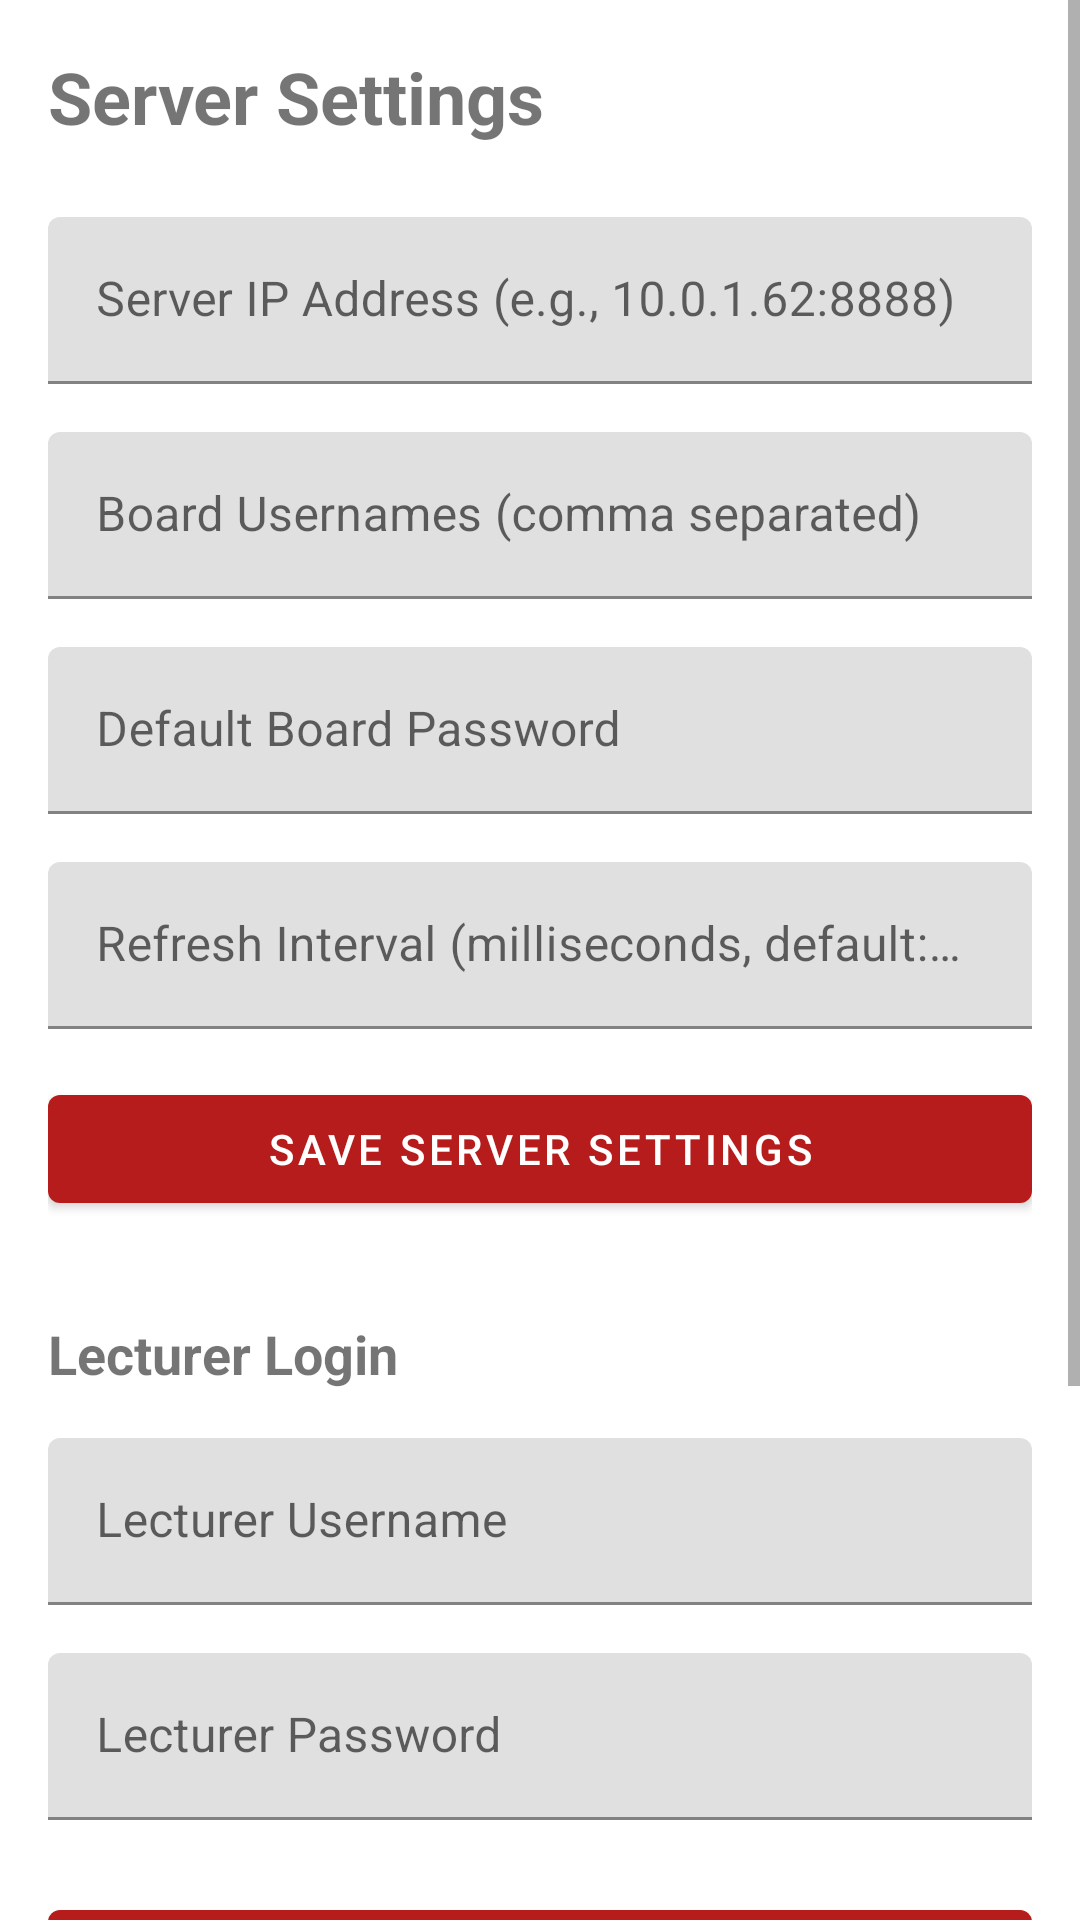

Produce the Android XML layout that renders to this screen, including the resource entries it uses.
<!-- AndroidManifest.xml: application theme Theme.BoardSimulator -->
<!-- res/layout/fragment_slideshow_new.xml -->
<?xml version="1.0" encoding="utf-8"?>
<ScrollView xmlns:android="http://schemas.android.com/apk/res/android"
    xmlns:app="http://schemas.android.com/apk/res-auto"
    xmlns:tools="http://schemas.android.com/tools"
    android:layout_width="match_parent"
    android:layout_height="match_parent"
    tools:context=".ui.slideshow.SlideshowFragment">

    <LinearLayout
        android:layout_width="match_parent"
        android:layout_height="wrap_content"
        android:orientation="vertical"
        android:padding="16dp">

        <TextView
            android:layout_width="match_parent"
            android:layout_height="wrap_content"
            android:text="Server Settings"
            android:textSize="24sp"
            android:textStyle="bold"
            android:layout_marginBottom="24dp" />

        <com.google.android.material.textfield.TextInputLayout
            android:layout_width="match_parent"
            android:layout_height="wrap_content"
            android:hint="Server IP Address (e.g., 10.0.1.62:8888)"
            android:layout_marginBottom="16dp">

            <com.google.android.material.textfield.TextInputEditText
                android:id="@+id/edit_server_ip"
                android:layout_width="match_parent"
                android:layout_height="wrap_content"
                android:inputType="textUri" />

        </com.google.android.material.textfield.TextInputLayout>

        <com.google.android.material.textfield.TextInputLayout
            android:layout_width="match_parent"
            android:layout_height="wrap_content"
            android:hint="Board Usernames (comma separated)"
            android:layout_marginBottom="16dp">

            <com.google.android.material.textfield.TextInputEditText
                android:id="@+id/edit_board_usernames"
                android:layout_width="match_parent"
                android:layout_height="wrap_content"
                android:inputType="text" />

        </com.google.android.material.textfield.TextInputLayout>

        <com.google.android.material.textfield.TextInputLayout
            android:layout_width="match_parent"
            android:layout_height="wrap_content"
            android:hint="Default Board Password"
            android:layout_marginBottom="16dp">

            <com.google.android.material.textfield.TextInputEditText
                android:id="@+id/edit_board_password"
                android:layout_width="match_parent"
                android:layout_height="wrap_content"
                android:inputType="textPassword" />

        </com.google.android.material.textfield.TextInputLayout>

        <com.google.android.material.textfield.TextInputLayout
            android:layout_width="match_parent"
            android:layout_height="wrap_content"
            android:hint="Refresh Interval (milliseconds, default: 10000)"
            android:layout_marginBottom="16dp">

            <com.google.android.material.textfield.TextInputEditText
                android:id="@+id/edit_refresh_interval"
                android:layout_width="match_parent"
                android:layout_height="wrap_content"
                android:inputType="number" />

        </com.google.android.material.textfield.TextInputLayout>

        <ProgressBar
            android:id="@+id/progress_bar"
            android:layout_width="wrap_content"
            android:layout_height="wrap_content"
            android:layout_gravity="center"
            android:visibility="gone"
            android:layout_marginBottom="16dp" />

        <Button
            android:id="@+id/button_save"
            android:layout_width="match_parent"
            android:layout_height="wrap_content"
            android:text="Save Server Settings"
            android:layout_marginBottom="32dp" />

        <TextView
            android:layout_width="match_parent"
            android:layout_height="wrap_content"
            android:text="Lecturer Login"
            android:textSize="18sp"
            android:textStyle="bold"
            android:layout_marginBottom="16dp" />

        <com.google.android.material.textfield.TextInputLayout
            android:layout_width="match_parent"
            android:layout_height="wrap_content"
            android:hint="Lecturer Username"
            android:layout_marginBottom="16dp">

            <com.google.android.material.textfield.TextInputEditText
                android:id="@+id/edit_lecturer_username"
                android:layout_width="match_parent"
                android:layout_height="wrap_content"
                android:inputType="text" />

        </com.google.android.material.textfield.TextInputLayout>

        <com.google.android.material.textfield.TextInputLayout
            android:layout_width="match_parent"
            android:layout_height="wrap_content"
            android:hint="Lecturer Password"
            android:layout_marginBottom="24dp">

            <com.google.android.material.textfield.TextInputEditText
                android:id="@+id/edit_lecturer_password"
                android:layout_width="match_parent"
                android:layout_height="wrap_content"
                android:inputType="textPassword" />

        </com.google.android.material.textfield.TextInputLayout>

        <Button
            android:id="@+id/button_login"
            android:layout_width="match_parent"
            android:layout_height="wrap_content"
            android:text="Login"
            android:layout_marginBottom="16dp" />

        <Button
            android:id="@+id/button_login_boards"
            android:layout_width="match_parent"
            android:layout_height="wrap_content"
            android:text="Login &amp; Register Boards"
            android:layout_marginBottom="16dp"
            style="@style/Widget.MaterialComponents.Button.OutlinedButton" />

        <Button
            android:id="@+id/button_configure_board_credentials"
            android:layout_width="match_parent"
            android:layout_height="wrap_content"
            android:text="Configure Board Credentials"
            android:layout_marginBottom="16dp"
            style="@style/Widget.MaterialComponents.Button.OutlinedButton" />

        <Button
            android:id="@+id/button_view_simulation"
            android:layout_width="match_parent"
            android:layout_height="wrap_content"
            android:text="View Simulation Dump"
            android:enabled="false"
            style="@style/Widget.MaterialComponents.Button.OutlinedButton" />

    </LinearLayout>

</ScrollView>
<!-- resources referenced by this layout -->
<resources>
  <style name="Theme.BoardSimulator" parent="Theme.MaterialComponents.DayNight.DarkActionBar">
          
          <item name="colorPrimary">@color/dark_red_500</item>
          <item name="colorPrimaryVariant">@color/dark_red_700</item>
          <item name="colorOnPrimary">@color/white</item>
          
          <item name="colorSecondary">@color/dark_red_200</item>
          <item name="colorSecondaryVariant">@color/dark_red_700</item>
          <item name="colorOnSecondary">@color/white</item>
          
          <item name="colorSurface">@color/white</item>
          <item name="colorOnSurface">@color/black</item>
          
          <item name="android:colorBackground">@color/white</item>
          
          <item name="android:statusBarColor">?attr/colorPrimaryVariant</item>
          
          <item name="colorAccent">@color/dark_red_500</item>
          
      </style>
  <color name="dark_red_500">#B71C1C</color>
  <color name="dark_red_700">#870000</color>
  <color name="white">#FFFFFFFF</color>
  <color name="dark_red_200">#F05545</color>
  <color name="black">#FF000000</color>
</resources>
